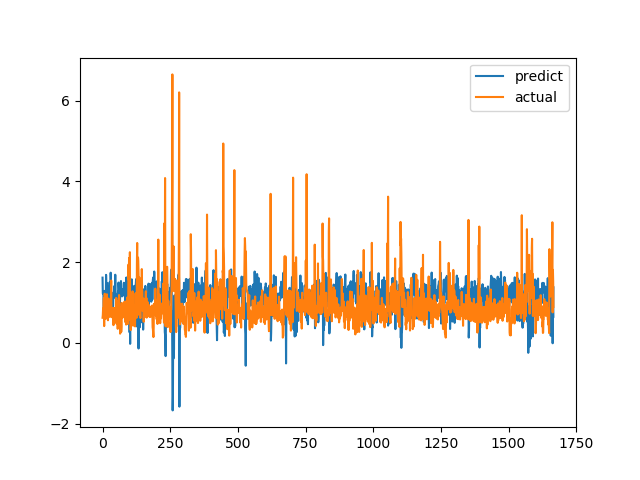

The file beside this chart, header and first rows:
predict, actual
1.618, 0.6238
1.226, 0.6915
1.223, 0.8558
1.256, 0.7094
0.7756, 1.015
0.8413, 1.116
0.921, 0.4183
0.9615, 1.002
1.29, 1.219
1.017, 1.143
0.8531, 0.6528
1.134, 0.6747
0.8623, 0.601
1.687, 0.6695
1.454, 0.6538
0.8826, 0.7814
1.484, 1.206
1.396, 0.8469
1.108, 0.8286
1.071, 0.6482
1.299, 0.5624
1.194, 0.7183
0.9507, 1.1
1.195, 0.9542
0.8505, 0.729
1.174, 0.6694
1.502, 0.8631
1.3, 0.6465
1.059, 0.8223
1.236, 0.9236
1.741, 0.8301
1.428, 1.067
1.145, 1.546
1.021, 0.6827
0.966, 0.6386
0.8131, 0.6464
0.9257, 0.6881
1.143, 0.7274
0.8089, 0.65
0.9383, 0.8694
1.249, 0.4409
1.228, 0.4519
1.203, 0.7575
1.395, 0.4952
1.414, 0.6851
1.322, 0.7244
1.222, 0.8654
1.69, 0.74
1.106, 0.8071
1.2, 0.8204
1.083, 1.114
1.191, 1.109
0.6613, 0.4751
0.8143, 1.039
0.7634, 0.9458
1.097, 0.7878
1.103, 0.3505
1.273, 0.9368
1.072, 0.9868
1.496, 0.647
... 1,607 more rows
